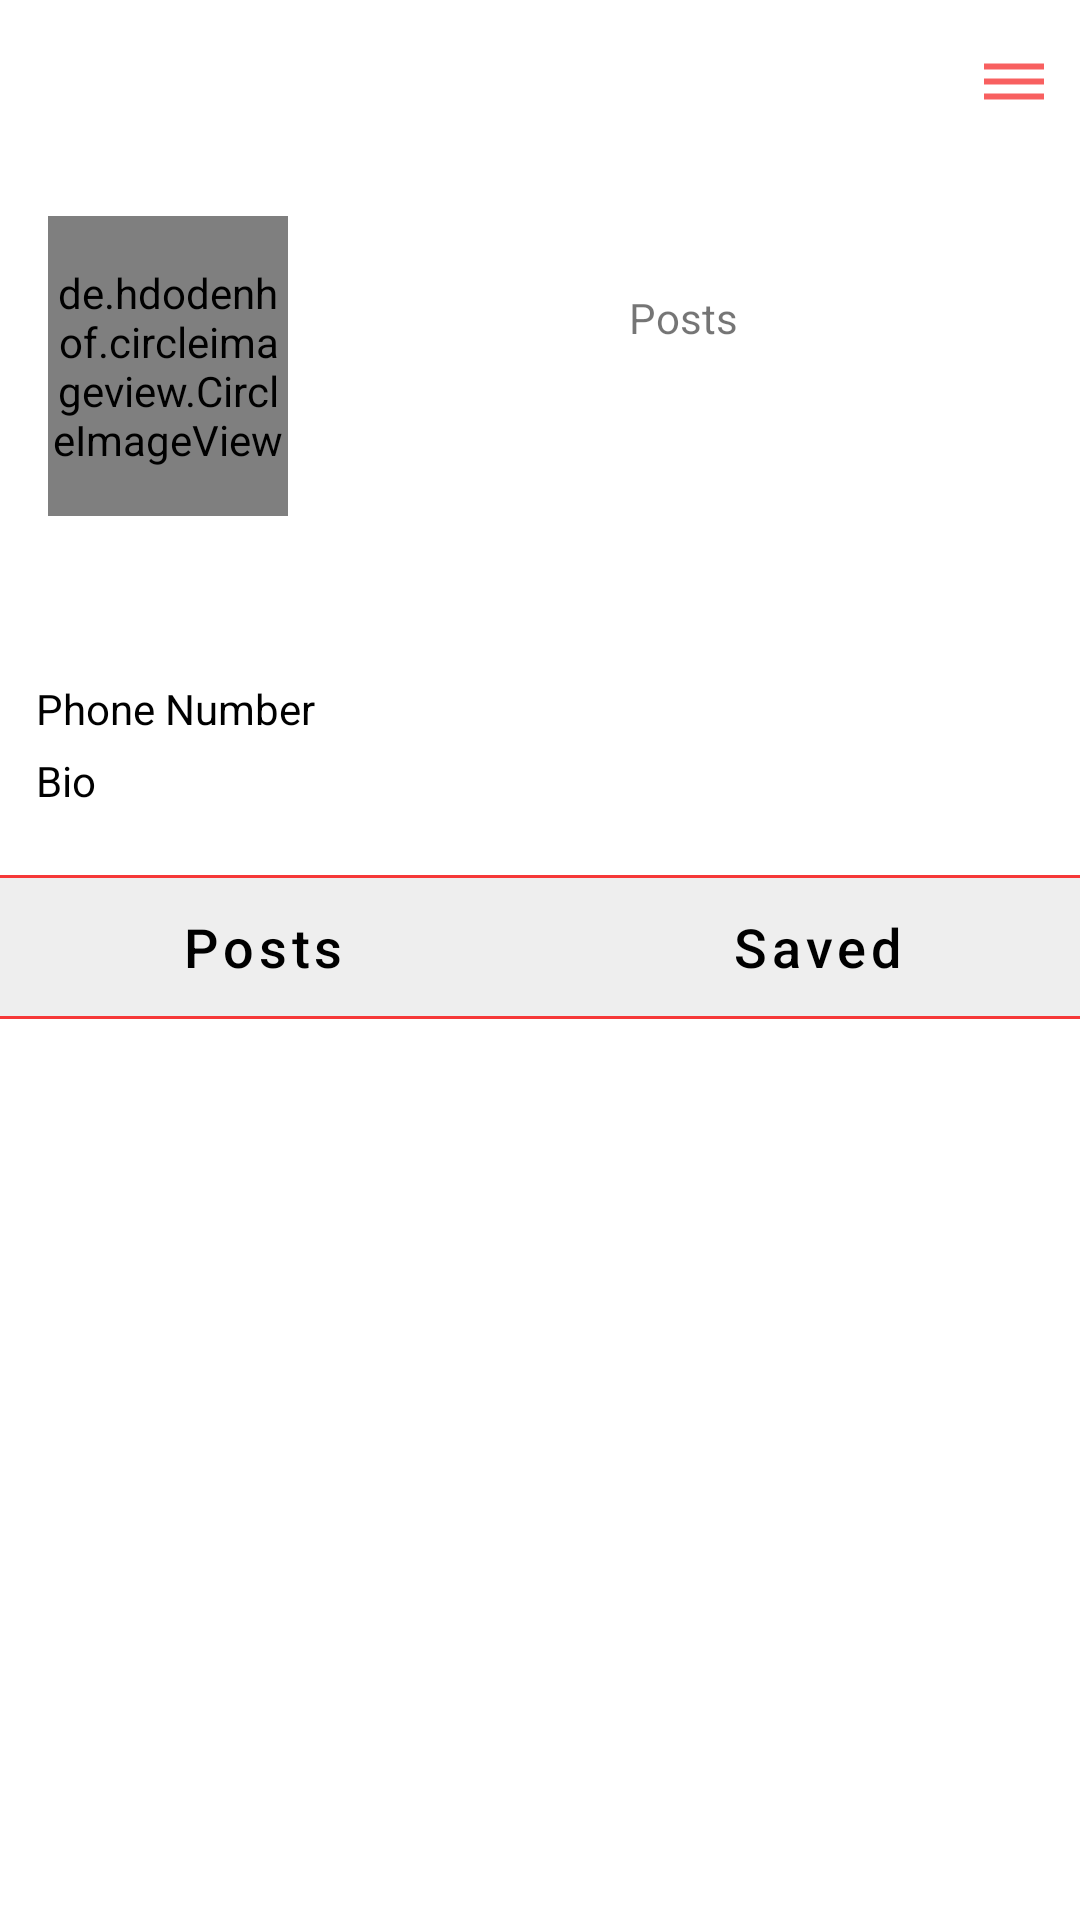

Layout XML and referenced resources for this Android screen:
<!-- AndroidManifest.xml: application theme Theme.BookSellApp -->
<!-- res/layout/fragment_profile.xml -->
<?xml version="1.0" encoding="utf-8"?>
<RelativeLayout xmlns:android="http://schemas.android.com/apk/res/android"
    xmlns:tools="http://schemas.android.com/tools"
    android:layout_width="match_parent"
    android:layout_height="match_parent"
    tools:context=".Fragments.ProfileFragment">

    <com.google.android.material.appbar.AppBarLayout
        android:id="@+id/bar"
        android:layout_width="match_parent"
        android:layout_height="wrap_content"
        android:background="?android:attr/windowBackground">

        <androidx.appcompat.widget.Toolbar
            android:id="@+id/toolbar"
            android:layout_width="match_parent"
            android:layout_height="wrap_content"
            android:background="?android:attr/windowBackground">

            <RelativeLayout
                android:layout_width="match_parent"
                android:layout_height="wrap_content">

                <TextView
                    android:id="@+id/username"
                    android:layout_width="wrap_content"
                    android:layout_height="wrap_content"
                    android:maxLines="1"
                    android:textColor="@color/black"
                    android:textSize="18sp"
                    android:textStyle="bold" />

                <ImageView
                    android:id="@+id/options"
                    android:layout_width="wrap_content"
                    android:layout_height="wrap_content"
                    android:layout_alignParentEnd="true"
                    android:layout_alignParentRight="true"
                    android:layout_marginEnd="10dp"
                    android:layout_marginRight="10dp"
                    android:src="@drawable/ic_setting" />

            </RelativeLayout>

        </androidx.appcompat.widget.Toolbar>
    </com.google.android.material.appbar.AppBarLayout>


    <ScrollView
        android:layout_width="match_parent"
        android:layout_height="wrap_content"
        android:layout_below="@id/bar">

        <LinearLayout
            android:layout_width="match_parent"
            android:layout_height="wrap_content"
            android:orientation="vertical">

            <LinearLayout
                android:id="@+id/top_bar"
                android:layout_width="match_parent"
                android:layout_height="wrap_content"
                android:orientation="horizontal"
                android:padding="16dp">

                <de.hdodenhof.circleimageview.CircleImageView
                    android:id="@+id/image_profile"
                    android:layout_width="80dp"
                    android:layout_height="100dp" />

                <LinearLayout
                    android:layout_width="match_parent"
                    android:layout_height="100dp"
                    android:orientation="vertical"
                    android:paddingLeft="20dp"
                    android:paddingRight="4dp">

                    <LinearLayout
                        android:layout_width="match_parent"
                        android:layout_height="wrap_content"
                        android:gravity="center"
                        android:orientation="horizontal">

                        <LinearLayout
                            android:layout_width="wrap_content"
                            android:layout_height="wrap_content"
                            android:orientation="vertical">

                            <TextView
                                android:id="@+id/posts"
                                android:layout_width="wrap_content"
                                android:layout_height="wrap_content"
                                android:layout_gravity="center"
                                android:textColor="@color/black"
                                android:textSize="18sp"
                                android:textStyle="bold" />

                            <TextView
                                android:layout_width="wrap_content"
                                android:layout_height="wrap_content"
                                android:text="Posts" />

                        </LinearLayout>


                    </LinearLayout>

                    <Button
                        android:id="@+id/edit_profile"
                        android:layout_width="match_parent"
                        android:layout_height="match_parent"
                        android:layout_marginTop="8dp"
                        android:textAllCaps="false"
                        android:background="@drawable/button_background"
                        android:textSize="15dp" />

                </LinearLayout>

            </LinearLayout>

            <LinearLayout
                android:id="@+id/mid_bar"
                android:layout_width="match_parent"
                android:layout_height="wrap_content"
                android:layout_below="@id/top_bar"
                android:orientation="vertical"
                android:padding="12dp">

                <TextView
                    android:id="@+id/fullname"
                    android:layout_width="wrap_content"
                    android:layout_height="wrap_content"
                    android:maxLines="1"
                    android:textColor="@color/black"
                    android:textSize="16sp"
                    android:textStyle="bold" />

                <TextView
                    android:id="@+id/phone_no_id"
                    android:layout_width="wrap_content"
                    android:layout_height="wrap_content"
                    android:layout_marginTop="5dp"
                    android:maxLines="5"
                    android:text="Phone Number"
                    android:textColor="@color/black" />

                <TextView
                    android:id="@+id/bio"
                    android:layout_width="wrap_content"
                    android:layout_height="wrap_content"
                    android:layout_marginTop="5dp"
                    android:maxLines="5"
                    android:text="Bio"
                    android:textColor="@color/black" />

            </LinearLayout>

            <LinearLayout
                android:id="@+id/last_bar"
                android:layout_width="match_parent"
                android:layout_height="wrap_content"
                android:layout_below="@id/mid_bar"
                android:layout_marginLeft="-5dp"
                android:layout_marginTop="10dp"
                android:layout_marginRight="-5dp"
                android:background="@drawable/button_black"
                android:orientation="horizontal">

                <TextView
                    android:id="@+id/my_fotos"
                    style="?android:attr/buttonBarButtonStyle"
                    android:layout_width="0dp"
                    android:layout_height="wrap_content"
                    android:layout_weight="1"
                    android:text="Posts"
                    android:textAllCaps="false"
                    android:textColor="@color/black"
                    android:textSize="18sp" />

                <TextView
                    android:id="@+id/saved_fotos"
                    style="?android:attr/buttonBarButtonStyle"
                    android:layout_width="0dp"
                    android:layout_height="wrap_content"
                    android:layout_weight="1"
                    android:text="Saved"
                    android:textAllCaps="false"
                    android:textColor="@color/black"
                    android:textSize="18sp" />


            </LinearLayout>

            <androidx.recyclerview.widget.RecyclerView
                android:id="@+id/recycler_view"
                android:layout_width="match_parent"
                android:layout_height="wrap_content"
                android:layout_below="@id/last_bar" />

            <androidx.recyclerview.widget.RecyclerView
                android:id="@+id/recycler_view_save"
                android:layout_width="match_parent"
                android:layout_height="wrap_content"
                android:layout_below="@id/last_bar"
                android:visibility="gone" />

        </LinearLayout>

    </ScrollView>

</RelativeLayout>
<!-- resources referenced by this layout -->
<resources>
  <color name="black">#FF000000</color>
  <!-- drawable button_black (drawable) -->
  <?xml version="1.0" encoding="utf-8"?>
  <shape xmlns:android="http://schemas.android.com/apk/res/android"
      android:shape="rectangle">
      <corners android:radius="3dp"/>
      <solid android:color="#eee"/>
      <stroke android:color="#F63838"
          android:width="1dp"/>
  
  
  </shape>
  <!-- drawable ic_setting (drawable-anydpi) -->
  <vector xmlns:android="http://schemas.android.com/apk/res/android"
      android:width="24dp"
      android:height="24dp"
      android:viewportWidth="24"
      android:viewportHeight="24"
      android:tint="#F63838"
      android:alpha="0.8">
    <path
        android:fillColor="@android:color/white"
        android:pathData="M2,15.5v2h20v-2L2,15.5zM2,10.5v2h20v-2L2,10.5zM2,5.5v2h20v-2L2,5.5z"/>
  </vector>
  <style name="Theme.BookSellApp" parent="Theme.MaterialComponents.DayNight.NoActionBar">
          
          <item name="colorPrimary">@color/purple_500</item>
          <item name="colorPrimaryVariant">@color/purple_700</item>
          <item name="colorOnPrimary">@color/white</item>
          
          <item name="colorSecondary">@color/teal_200</item>
          <item name="colorSecondaryVariant">@color/teal_700</item>
          <item name="colorOnSecondary">@color/black</item>
          
          <item name="android:statusBarColor" tools:targetApi="l">?attr/colorPrimaryVariant</item>
          
      </style>
  <color name="purple_500">#F84040</color>
  <color name="purple_700">#F63838</color>
  <color name="white">#FFFFFFFF</color>
  <color name="teal_200">#FF03DAC5</color>
  <color name="teal_700">#FF018786</color>
</resources>
